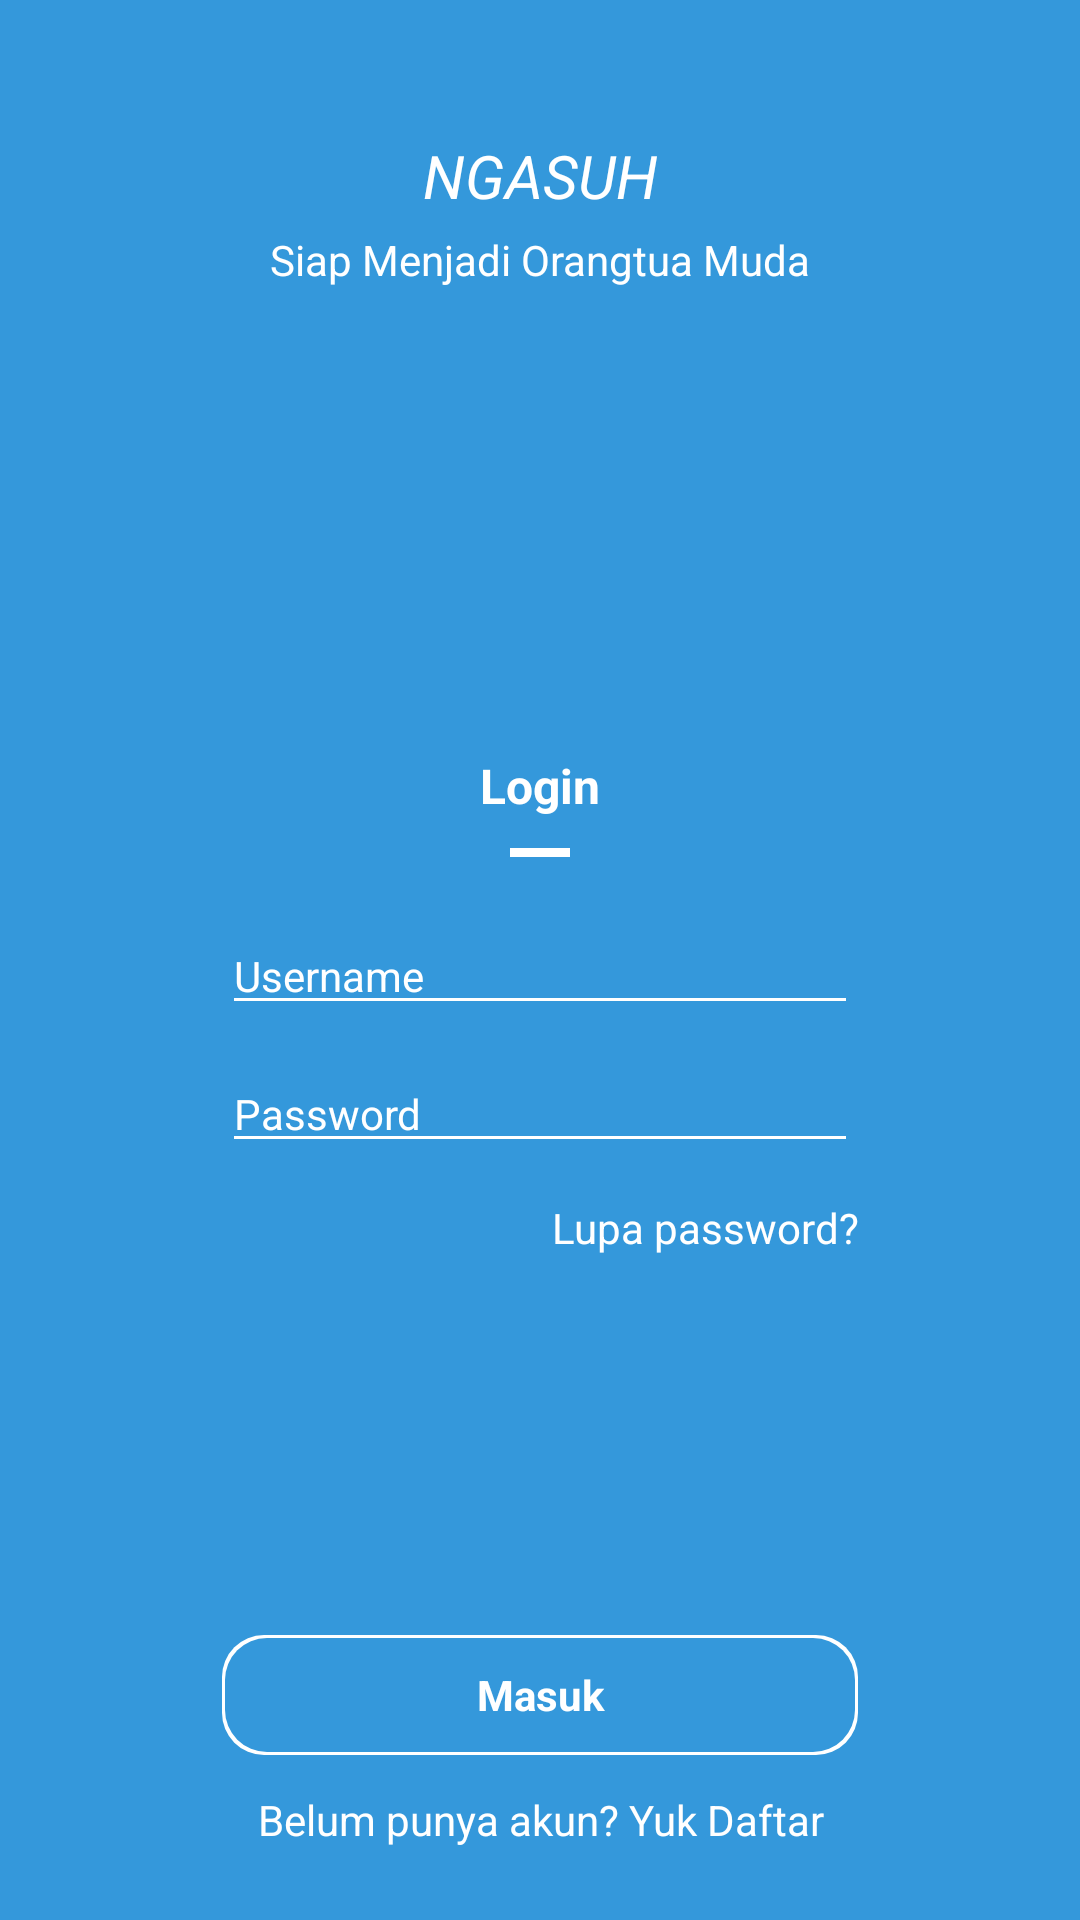

The Android layout XML behind this screen, and the referenced resources:
<!-- AndroidManifest.xml: application theme AppTheme -->
<!-- res/layout/activity_login.xml -->
<?xml version="1.0" encoding="utf-8"?>

<RelativeLayout xmlns:android="http://schemas.android.com/apk/res/android"
    xmlns:tools="http://schemas.android.com/tools"
    android:id="@+id/rel_main"
    android:layout_width="match_parent"
    android:layout_height="match_parent"
    android:background="@color/colorPeterRiver"
    android:padding="@dimen/dimen24"
    tools:context=".LoginActivity">

    <LinearLayout
        android:id="@+id/lin_top"
        android:layout_width="match_parent"
        android:layout_height="wrap_content"
        android:layout_alignParentTop="true"
        android:orientation="vertical">

        <ImageView
            android:layout_width="match_parent"
            android:layout_height="wrap_content"
            android:layout_marginTop="@dimen/dimen16"
            android:src="@drawable/ic_child_friendly" />

        <TextView
            android:layout_width="match_parent"
            android:layout_height="wrap_content"
            android:layout_marginTop="@dimen/dimen5"
            android:gravity="center"
            android:text="@string/tagline"
            android:textColor="@android:color/white"
            android:textSize="@dimen/dimen20"
            android:textStyle="italic" />

        <TextView
            android:layout_width="match_parent"
            android:layout_height="wrap_content"
            android:layout_marginTop="@dimen/dimen5"
            android:gravity="center"
            android:text="@string/tagline_desc"
            android:textColor="@android:color/white"
            android:textSize="@dimen/dimen14" />
    </LinearLayout>

    <LinearLayout
        android:id="@+id/lin_middle"
        android:layout_width="match_parent"
        android:layout_height="wrap_content"
        android:layout_centerInParent="true"
        android:layout_gravity="center"
        android:orientation="vertical">

        <TextView
            android:layout_width="match_parent"
            android:layout_height="wrap_content"
            android:layout_marginStart="@dimen/dimen50"
            android:layout_marginLeft="@dimen/dimen50"
            android:layout_marginTop="@dimen/dimen30"
            android:layout_marginEnd="@dimen/dimen50"
            android:layout_marginRight="@dimen/dimen50"
            android:gravity="center"
            android:text="@string/login"
            android:textColor="@android:color/white"
            android:textSize="@dimen/font16"
            android:textStyle="bold" />

        <View
            android:layout_width="@dimen/dimen20"
            android:layout_height="@dimen/dimen3"
            android:layout_gravity="center"
            android:layout_marginStart="@dimen/dimen50"
            android:layout_marginLeft="@dimen/dimen50"
            android:layout_marginTop="@dimen/dimen10"
            android:layout_marginEnd="@dimen/dimen50"
            android:layout_marginRight="@dimen/dimen50"
            android:background="#ffffff" />

        <EditText
            android:id="@+id/edt_login_username"
            android:layout_width="match_parent"
            android:layout_height="wrap_content"
            android:layout_marginStart="@dimen/dimen50"
            android:layout_marginLeft="@dimen/dimen50"
            android:layout_marginTop="@dimen/dimen20"
            android:layout_marginEnd="@dimen/dimen50"
            android:layout_marginRight="@dimen/dimen50"
            android:backgroundTint="@android:color/white"
            android:hint="@string/username"
            android:imeOptions="actionNext"
            android:inputType="textCapWords"
            android:maxLines="1"
            android:singleLine="true"
            android:textColor="@android:color/white"
            android:textColorHint="@android:color/white"
            android:textCursorDrawable="@drawable/cursor_color"
            android:textSize="@dimen/font14" />

        <EditText
            android:id="@+id/edt_login_password"
            android:layout_width="match_parent"
            android:layout_height="wrap_content"
            android:layout_marginStart="@dimen/dimen50"
            android:layout_marginLeft="@dimen/dimen50"
            android:layout_marginTop="@dimen/dimen10"
            android:layout_marginEnd="@dimen/dimen50"
            android:layout_marginRight="@dimen/dimen50"
            android:backgroundTint="@android:color/white"
            android:hint="@string/password"
            android:imeActionId="6"
            android:imeActionLabel="Sign In"
            android:imeOptions="actionDone"
            android:inputType="textPassword"
            android:maxLines="1"
            android:singleLine="true"
            android:textColor="@android:color/white"
            android:textColorHint="@android:color/white"
            android:textCursorDrawable="@drawable/cursor_color"
            android:textSize="@dimen/font14" />

        <TextView
            android:id="@+id/txt_lupa"
            android:layout_width="match_parent"
            android:layout_height="wrap_content"
            android:layout_marginStart="@dimen/dimen50"
            android:layout_marginLeft="@dimen/dimen50"
            android:layout_marginTop="@dimen/dimen12"
            android:layout_marginEnd="@dimen/dimen50"
            android:layout_marginRight="@dimen/dimen50"
            android:gravity="right"
            android:text="@string/forget"
            android:textColor="@android:color/white" />

    </LinearLayout>

    <LinearLayout
        android:id="@+id/lin_bottom"
        android:layout_width="match_parent"
        android:layout_height="wrap_content"
        android:layout_below="@+id/lin_middle"
        android:layout_alignParentBottom="true"
        android:gravity="bottom"
        android:orientation="vertical">

        <TextView
            android:id="@+id/txt_login_masuk"
            android:layout_width="match_parent"
            android:layout_height="@dimen/dimen40"
            android:layout_marginStart="@dimen/dimen50"
            android:layout_marginLeft="@dimen/dimen50"
            android:layout_marginTop="@dimen/dimen20"
            android:layout_marginEnd="@dimen/dimen50"
            android:layout_marginRight="@dimen/dimen50"
            android:background="@drawable/bg_btn_masuk"
            android:clickable="true"
            android:gravity="center"
            android:text="@string/masuk"
            android:textColor="@color/colorWhite"
            android:textStyle="bold" />

        <TextView
            android:id="@+id/txt_login_register"
            android:layout_width="match_parent"
            android:layout_height="wrap_content"
            android:layout_marginStart="@dimen/dimen50"
            android:layout_marginLeft="@dimen/dimen50"
            android:layout_marginTop="@dimen/dimen12"
            android:layout_marginEnd="@dimen/dimen50"
            android:layout_marginRight="@dimen/dimen50"
            android:gravity="center_horizontal"
            android:text="@string/daftar"
            android:textColor="@android:color/white" />

    </LinearLayout>
</RelativeLayout>
<!-- resources referenced by this layout -->
<resources>
  <color name="colorPeterRiver">#3498db</color>
  <color name="colorWhite">#FFFFFF</color>
  <dimen name="dimen10">10dp</dimen>
  <dimen name="dimen12">12dp</dimen>
  <dimen name="dimen14">14dp</dimen>
  <dimen name="dimen16">16dp</dimen>
  <dimen name="dimen20">20dp</dimen>
  <dimen name="dimen24">24dp</dimen>
  <dimen name="dimen3">3dp</dimen>
  <dimen name="dimen30">30dp</dimen>
  <dimen name="dimen40">40dp</dimen>
  <dimen name="dimen5">5dp</dimen>
  <dimen name="dimen50">50dp</dimen>
  <dimen name="font14">14sp</dimen>
  <dimen name="font16">16sp</dimen>
  <!-- drawable bg_btn_masuk (drawable) -->
  <?xml version="1.0" encoding="utf-8"?>
  
  <layer-list xmlns:android="http://schemas.android.com/apk/res/android">
  
      <item>
          <shape>
              <solid android:color="@color/colorWhite" />
  
              <corners android:radius="@dimen/dimen14" />
          </shape>
      </item>
      <item android:right="@dimen/dimen1"
          android:left="@dimen/dimen1"
          android:top="@dimen/dimen1"
          android:bottom="@dimen/dimen1">
          <selector>
              <item android:state_pressed="true">
                  <shape>
                      <solid android:color="@color/colorPeterPressed" />
  
                      <corners android:radius="@dimen/dimen14" />
                  </shape>
              </item>
              <item>
                  <shape>
                      <solid android:color="@color/colorPeterRiver" />
  
                      <corners android:radius="@dimen/dimen14" />
                  </shape>
              </item>
          </selector>
      </item>
  
  </layer-list>
  <string name="daftar">Belum punya akun? Yuk Daftar</string>
  <string name="forget">Lupa password?</string>
  <string name="login">Login</string>
  <string name="masuk">Masuk</string>
  <string name="password">Password</string>
  <string name="tagline">NGASUH</string>
  <string name="tagline_desc">Siap Menjadi Orangtua Muda</string>
  <string name="username">Username</string>
  <style name="AppTheme" parent="Theme.AppCompat.Light.NoActionBar">
          
          <item name="colorPrimary">@color/colorPrimary</item>
          <item name="colorPrimaryDark">@color/colorPrimaryDark</item>
          <item name="colorAccent">@color/colorAccent</item>
      </style>
  <dimen name="dimen1">1dp</dimen>
  <color name="colorPeterPressed">#2980b9</color>
  <color name="colorPrimary">#008577</color>
  <color name="colorPrimaryDark">#00574B</color>
  <color name="colorAccent">#D81B60</color>
</resources>
